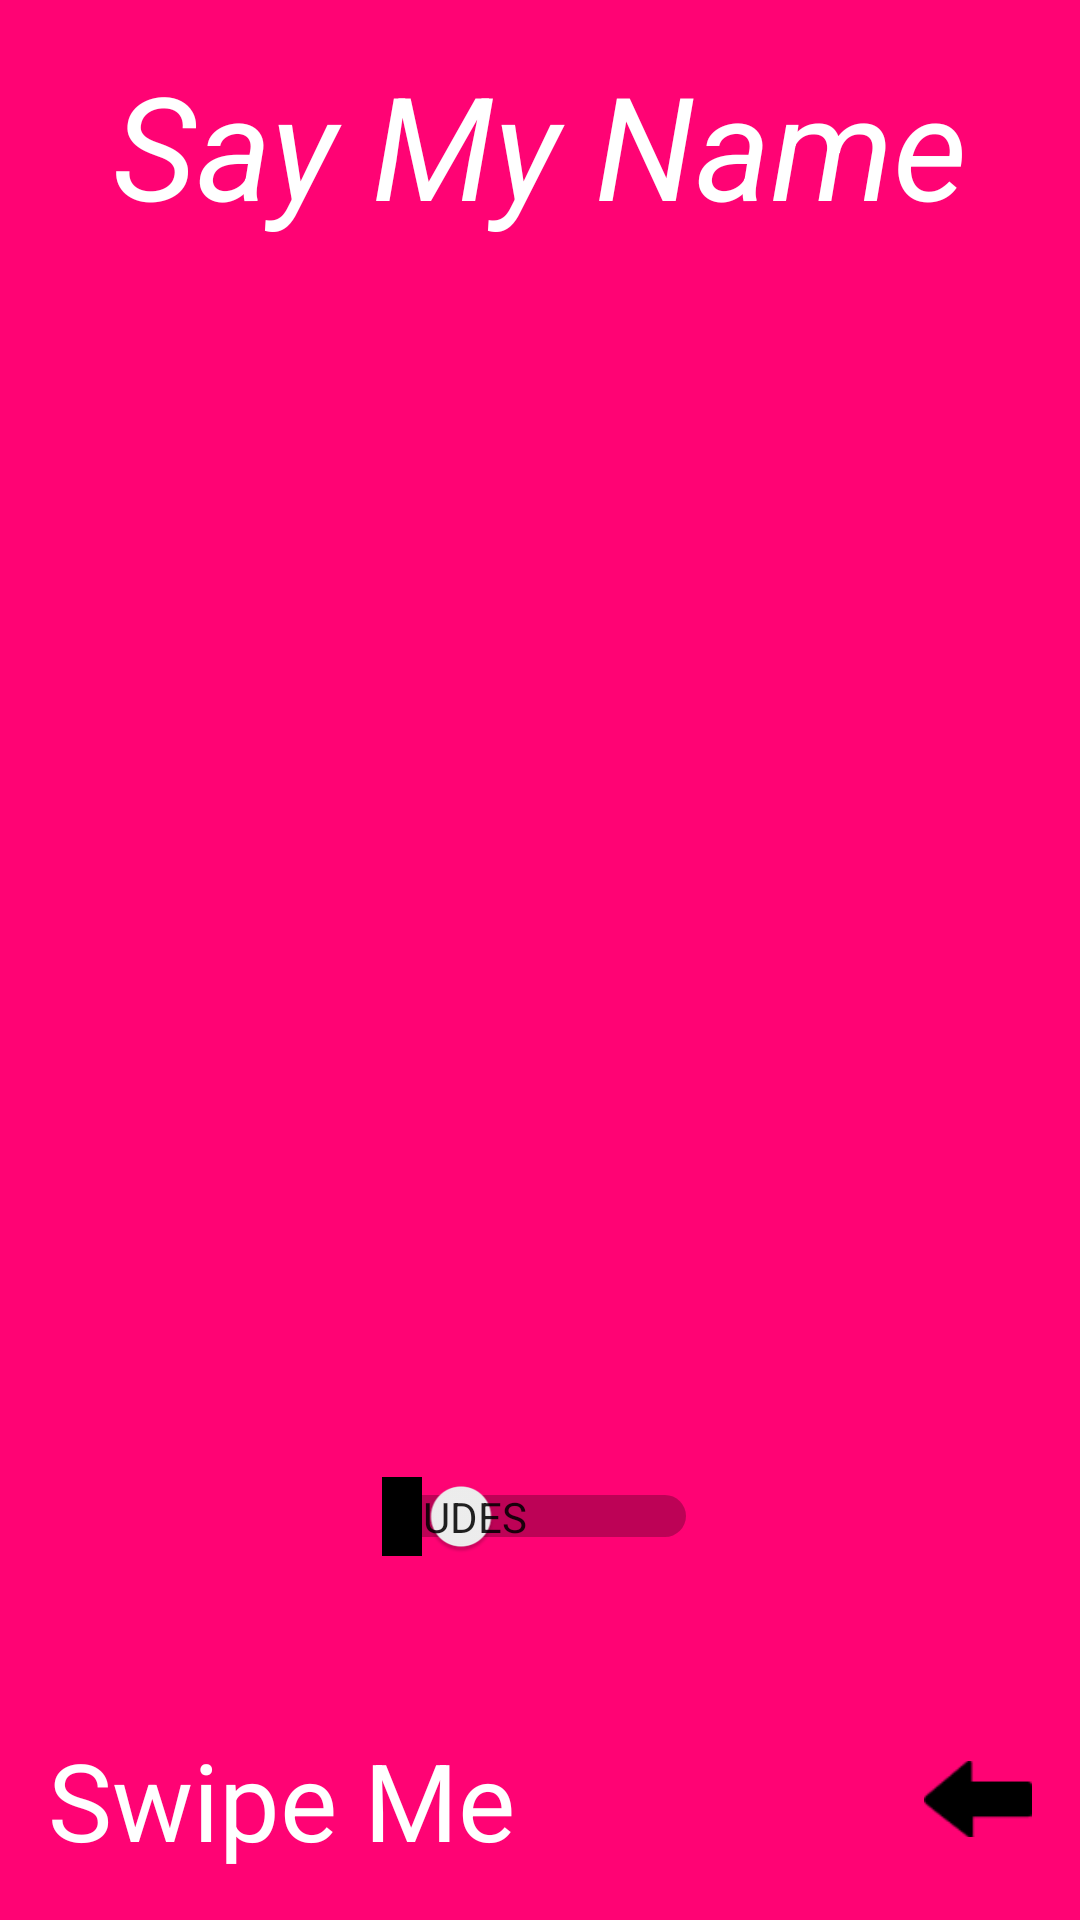

Android layout source for this screen:
<!-- AndroidManifest.xml: application theme AppTheme -->
<!-- res/layout/tab_1.xml -->
<LinearLayout xmlns:android="http://schemas.android.com/apk/res/android"
    xmlns:tools="http://schemas.android.com/tools"
    android:layout_width="match_parent"
    android:layout_height="match_parent"
    android:orientation="vertical"
    android:padding="16dp"
    tools:context="com.zonkey.saymyname.MainActivity$PlaceholderFragment">

    <TextView
        android:layout_width="wrap_content"
        android:layout_height="wrap_content"
        android:text="@string/say_my_name_string"
        android:textStyle="italic"
        android:textSize="48sp"
        android:textColor="@android:color/white"
        android:layout_gravity="center_horizontal"
        android:layout_marginBottom="8dp"/>


    <include
        layout="@layout/stripper_image_layout"
        android:layout_width="match_parent"
        android:layout_height="0dp"
        android:layout_weight="3" />
    
    <Switch
        android:id="@+id/gender_switch"
        android:layout_width="wrap_content"
        android:layout_height="wrap_content"
        android:layout_marginTop="8dp"
        android:switchPadding="8dp"
        android:textOn="@string/switch_text_off"
        android:textOff="@string/switch_text_on"
        android:showText="true"
        android:layout_gravity="center_horizontal"
        android:thumbTextPadding="2dp"
        android:textColor="@android:color/white"
        android:layout_weight="1"
        />

    <LinearLayout
        android:layout_width="match_parent"
        android:layout_height="wrap_content"
        android:orientation="horizontal"
        android:layout_gravity="bottom"
        android:gravity="center_vertical">

        <TextView
            android:layout_width="0dp"
            android:layout_height="wrap_content"
            android:text="@string/swipe_me"
            android:textColor="@android:color/white"
            android:textSize="36sp"
            android:layout_weight="1"/>

        <ImageView
            android:layout_width="36dp"
            android:layout_height="36dp"
            android:src="@drawable/arrow"/>
    </LinearLayout>
</LinearLayout>
<!-- res/layout/stripper_image_layout.xml (included above) -->
<?xml version="1.0" encoding="utf-8"?>
<LinearLayout xmlns:android="http://schemas.android.com/apk/res/android"
    android:orientation="vertical" android:layout_width="match_parent"
    android:layout_height="match_parent">

    <ImageView
        android:id="@+id/genericStripperImage"
        android:layout_width="wrap_content"
        android:layout_height="wrap_content"
        android:layout_margin="8dp"
        android:scaleType="fitCenter"/>


</LinearLayout>
<!-- resources referenced by this layout -->
<resources>
  <!-- drawable arrow: png bitmap (drawable, 541 bytes) -->
  <!-- drawable tab1dude: png bitmap (drawable, 2359 bytes) -->
  <string name="say_my_name_string">Say My Name</string>
  <string name="swipe_me">Swipe Me</string>
  <string name="switch_text_off">Chicks</string>
  <string name="switch_text_on">Dudes</string>
  <style name="AppTheme" parent="Theme.AppCompat.Light.NoActionBar">
          
          <item name="colorPrimary">@color/colorPrimary</item>
          <item name="colorPrimaryDark">@color/colorPrimaryDark</item>
          <item name="colorAccent">@color/colorAccent</item>
          <item name="android:colorBackground">@color/colorBackground</item>
          <item name="android:windowBackground">@color/colorBackground</item>
      </style>
  <color name="colorPrimary">#E91E63</color>
  <color name="colorPrimaryDark">#C2185B</color>
  <color name="colorAccent">#E040FB</color>
  <color name="colorBackground">#FFFF0374</color>
</resources>
